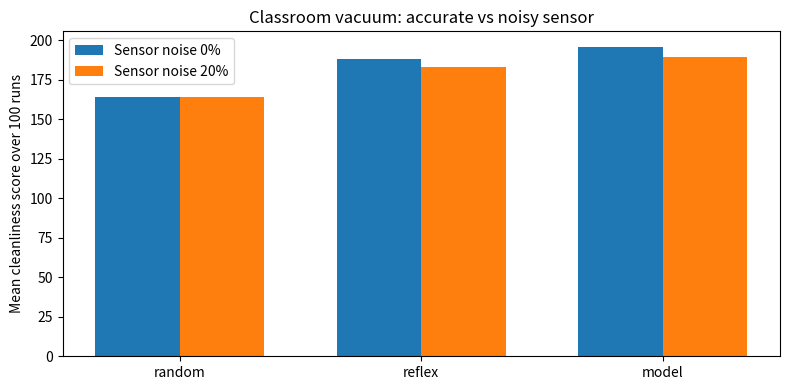

This figure's Python source:
"""Extension of the classroom four-room vacuum agent: noisy dirt sensor.

The core classroom setup is kept: four rooms, 50 steps per run, 100 runs,
three policies (random / reflex / model), and cleanliness-based score.
Extension: the dirt sensor sometimes reports the opposite of reality.
The model agent confirms each percept using three independent readings.

Run: python src/vacuum_noisy_sensor.py
"""

import matplotlib.pyplot as plt
import numpy as np

N_ROOMS = 4
STEPS = 50
RUNS = 100
NOISE_LEVELS = (0.0, 0.2)
AGENTS = ("random", "reflex", "model")


def simulate(agent: str, seed: int, noise_probability: float = 0.0) -> int:
    """Return the total number of clean rooms accumulated over all steps."""
    if not 0.0 <= noise_probability <= 1.0:
        raise ValueError("noise_probability must be between zero and one")
    if agent not in AGENTS:
        raise ValueError(f"Unknown agent: {agent}")

    # Independent random streams keep the initial dirt layout identical
    # across policies and noise levels for each seed.
    environment_rng = np.random.default_rng(seed)
    sensor_rng = np.random.default_rng(seed + 10_000)
    action_rng = np.random.default_rng(seed + 20_000)

    dirt = environment_rng.random(N_ROOMS) < 0.5
    known_clean = np.zeros(N_ROOMS, dtype=bool)
    pos, direction, score = 0, 1, 0

    for _ in range(STEPS):
        # Class challenge: a sensor may flip dirty <-> clean.
        # The model agent uses three readings (majority vote) to reduce errors.
        readings = 3 if agent == "model" else 1
        sensed_dirty = []
        for _ in range(readings):
            flipped = sensor_rng.random() < noise_probability
            sensed_dirty.append(bool(dirt[pos]) != bool(flipped))
        observed_dirty = sum(sensed_dirty) > readings // 2

        if agent == "random":
            action = action_rng.choice(["Left", "Right", "Suck"])
        else:
            known_clean[pos] = not observed_dirty
            if observed_dirty:
                action = "Suck"
            elif agent == "reflex":
                action = action_rng.choice(["Left", "Right"])
            elif known_clean.all():
                action = "NoOp"
            else:
                if pos == N_ROOMS - 1:
                    direction = -1
                if pos == 0:
                    direction = 1
                action = "Right" if direction == 1 else "Left"

        # Same movement, cleaning and score definition as the class exercise.
        if action == "Suck":
            dirt[pos] = False
        elif action == "Right":
            pos = min(pos + 1, N_ROOMS - 1)
        elif action == "Left":
            pos = max(pos - 1, 0)

        score += int((~dirt).sum())

    return score


def run_experiment() -> dict[float, dict[str, tuple[float, float]]]:
    """100 repeated runs per policy and noise setting, as in the class."""
    results = {}
    for noise in NOISE_LEVELS:
        results[noise] = {}
        for agent in AGENTS:
            scores = [simulate(agent, seed, noise) for seed in range(RUNS)]
            results[noise][agent] = (float(np.mean(scores)), float(np.std(scores)))
            print(
                f"sensor noise={noise:.0%} | {agent:6} "
                f"| mean={np.mean(scores):6.1f} | std={np.std(scores):5.1f}"
            )
    return results


def plot_results(results: dict) -> None:
    x = np.arange(len(AGENTS))
    width = 0.35
    fig, ax = plt.subplots(figsize=(8, 4))
    for idx, noise in enumerate(NOISE_LEVELS):
        means = [results[noise][name][0] for name in AGENTS]
        ax.bar(x + (idx - 0.5) * width, means, width=width,
               label=f"Sensor noise {noise:.0%}")
    ax.set_xticks(x, AGENTS)
    ax.set_ylabel("Mean cleanliness score over 100 runs")
    ax.set_title("Classroom vacuum: accurate vs noisy sensor")
    ax.legend()
    fig.tight_layout()
    plt.show()


def main() -> None:
    results = run_experiment()
    plot_results(results)


if __name__ == "__main__":
    main()
